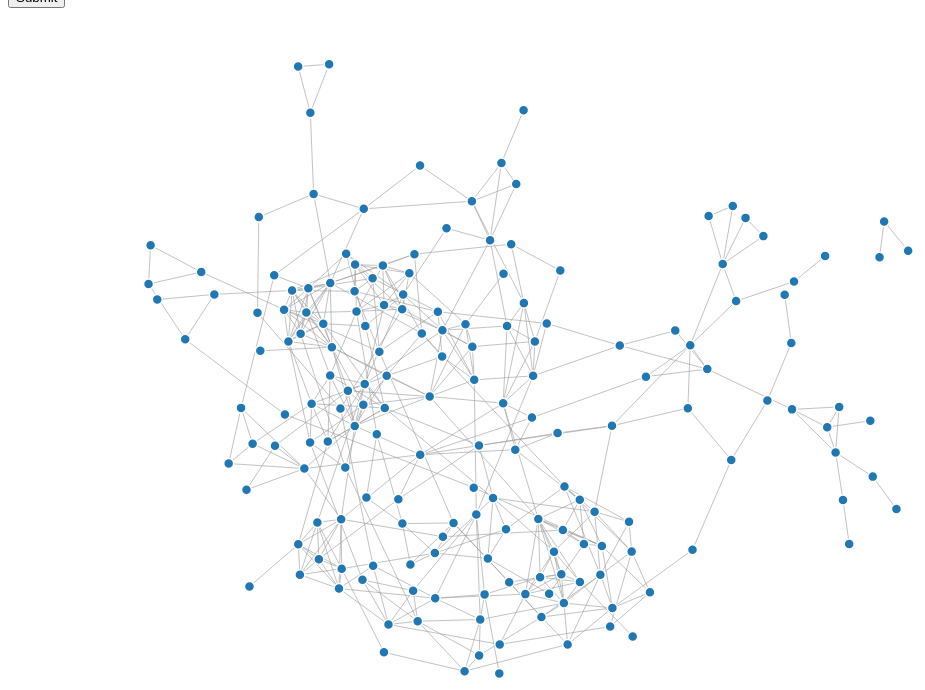
D3 v3 page, settled after 480 driven frames (8 s of simulated time); the page loaded 1 data file(s).



function click(d)
{
    console.log(d);
}

var wordToNode = {}
var indexToNode = {}

var width = 960,
    height = 800;

var color = d3.scale.category20();

var force = d3.layout.force()
    .charge(-120)
    .linkDistance(30)
    .size([width, height]);

var svg = d3.select("body").append("svg")
    .attr("width", width)
    .attr("height", height);

var tooltip = d3.select("body")
    .append("div")
    .style("color", "black")
    .style("font-size", "100px")
    .style("position", "absolute")
    .style("z-index", "10")
    .style("visibility", "hidden")
    .text("a simple tooltip");

d3.json("graph.json", function(error, graph) {

console.log("Welcome to the first MUST demo");
  if (error) {
    throw error;
  }

  force
      .nodes(graph.nodes)
      .links(graph.links)
      .start();

  var link = svg.selectAll(".link")
      .data(graph.links)
    .enter().append("line")
      .attr("class", "link")
      .attr("id", function(d) { return 'l'+d.source.index.toString()+d.target.index.toString();})
      .style("stroke-width", function(d) { return Math.sqrt(d.value); });

  var node = svg.selectAll(".node")
      .data(graph.nodes)
    .enter().append("circle")
      .on("click", click)
      .on("mouseover", function(d){tooltip.text(d.name); return tooltip.style("visibility", "visible");})
      .on("mousemove", function(d){return tooltip.style("top",
          (d3.event.pageY-10)+"px").style("left",(d3.event.pageX+10)+"px");})
      .on("mouseout", function(d){return tooltip.style("visibility", "hidden");})
      .attr("class", "node")
      .attr("r", 5)
      .attr("id", function(d) {return d.name;})
      .style("fill", function(d) { return color(d.group); })
      .call(force.drag);

  node.append("title")
      .text(function(d) { return d.name; });

  force.on("tick", function() {
    link.attr("x1", function(d) { return d.source.x; })
        .attr("y1", function(d) { return d.source.y; })
        .attr("x2", function(d) { return d.target.x; })
        .attr("y2", function(d) { return d.target.y; });

    node.attr("cx", function(d) { return d.x; })
        .attr("cy", function(d) { return d.y; });

  for (var i in graph.nodes) {
      graph.nodes[i].children = [];
      wordToNode[graph.nodes[i].name] = graph.nodes[i];
      indexToNode[graph.nodes[i].index] = graph.nodes[i];
  }

  for (var i in graph.links) {
      var u = indexToNode[graph.links[i].source.index];
      var v = indexToNode[graph.links[i].target.index];
      if ($.inArray(v.index, u.children) == -1) {
          u.children.push(v.index);
      }
      if ($.inArray(u.index, v.children) == -1) {
          v.children.push(u.index);
      }
  }

  });
});
// Run A* search and visualize path
function runAlgorithm()
{
    var start = $("#start").val();
    var end = $("#end").val();
    console.log("Finding shortest path from node: " + start + " to: " + end);

    d3.select("#"+start)
    .attr("r", 15)
    .style("fill", "green");

    d3.select("#"+end)
    .attr("r", 15)
    .style("fill", "red");

    // Run A star to find shortest path
    var res = astar(wordToNode[start], wordToNode[end], {start:true});
    console.log("Found path!");
    console.log("Distance: " + res.length);
    var ps = "";
    for (var i in res.reverse()) {
        ps += indexToNode[res[i]].name + "->";
    }
    ps = ps.substring(0, ps.length - 2);
    console.log("Path: " + ps);
    // highlight edges
    for (var i = 0; i <= res.length-2; i++) {
        var id1 = d3.select("#l"+(res[i].toString() + res[i+1].toString()));
        var id2 = d3.select("#l"+(res[i+1].toString() + res[i].toString()));
        if (!id1.empty()) {
            id1.style("stroke", "green").style("stroke-width", 5);
        }
        if (!id2.empty()) {
            id2.style("stroke", "green").style("stroke-width", 5);
        }
    }
}

function astar(n, target, visited) {
    if (n.index == target.index) {
        return [target.index];
    }
    res = []
    var children = prioritizeByHamming(n.children, target.name);
    for (i in children) {
        var child = indexToNode[children[i]];
        if (!(child.name in visited)) {
            visited[child.name] = true;
            var r = astar(child, target, visited);
            // Ideally we want to try all possible routes to find the shortest, but since the graph is tiny, its likely that hamming distance works pretty well in prioritizing nodes + javascript is really slow
            if (r.length > 0) {
                r.push(n.index);
                return r;
            }
            delete visited[child.name];
        }
    }
    return res;
}

function hamming(s1, s2)
{
    var diff = 0;
    for (i = 0; i < s1.length; i++) {
      if (s1[i] != s2[i]) {
        diff = diff + 1;
      }
    }
    return diff;
}

function prioritizeByHamming(children, t)
{
    children.sort(function(i1, i2) {
        var w1 = indexToNode[i1].name;
        var w2 = indexToNode[i2].name;
        return hamming(w1, t) - hamming(w2, t);
    });
    return children;
}



### data: graph.json
{
 "nodes": [
  {
   "group": 1,
   "name": "the"
  },
  {
   "group": 1,
   "name": "and"
  },
  {
   "group": 1,
   "name": "for"
  },
  {
   "group": 1,
   "name": "was"
  },
  {
   "group": 1,
   "name": "not"
  },
  {
   "group": 1,
   "name": "are"
  },
  {
   "group": 1,
   "name": "his"
  },
  {
   "group": 1,
   "name": "but"
  },
  "... 167 more items"
 ],
 "links": [
  {
   "source": 35,
   "target": 88,
   "value": 1
  },
  {
   "source": 63,
   "target": 102,
   "value": 1
  },
  {
   "source": 29,
   "target": 50,
   "value": 1
  },
  {
   "source": 114,
   "target": 140,
   "value": 1
  },
  {
   "source": 9,
   "target": 84,
   "value": 1
  },
  {
   "source": 84,
   "target": 147,
   "value": 1
  },
  {
   "source": 30,
   "target": 51,
   "value": 1
  },
  {
   "source": 71,
   "target": 141,
   "value": 1
  },
  "... 429 more items"
 ]
}